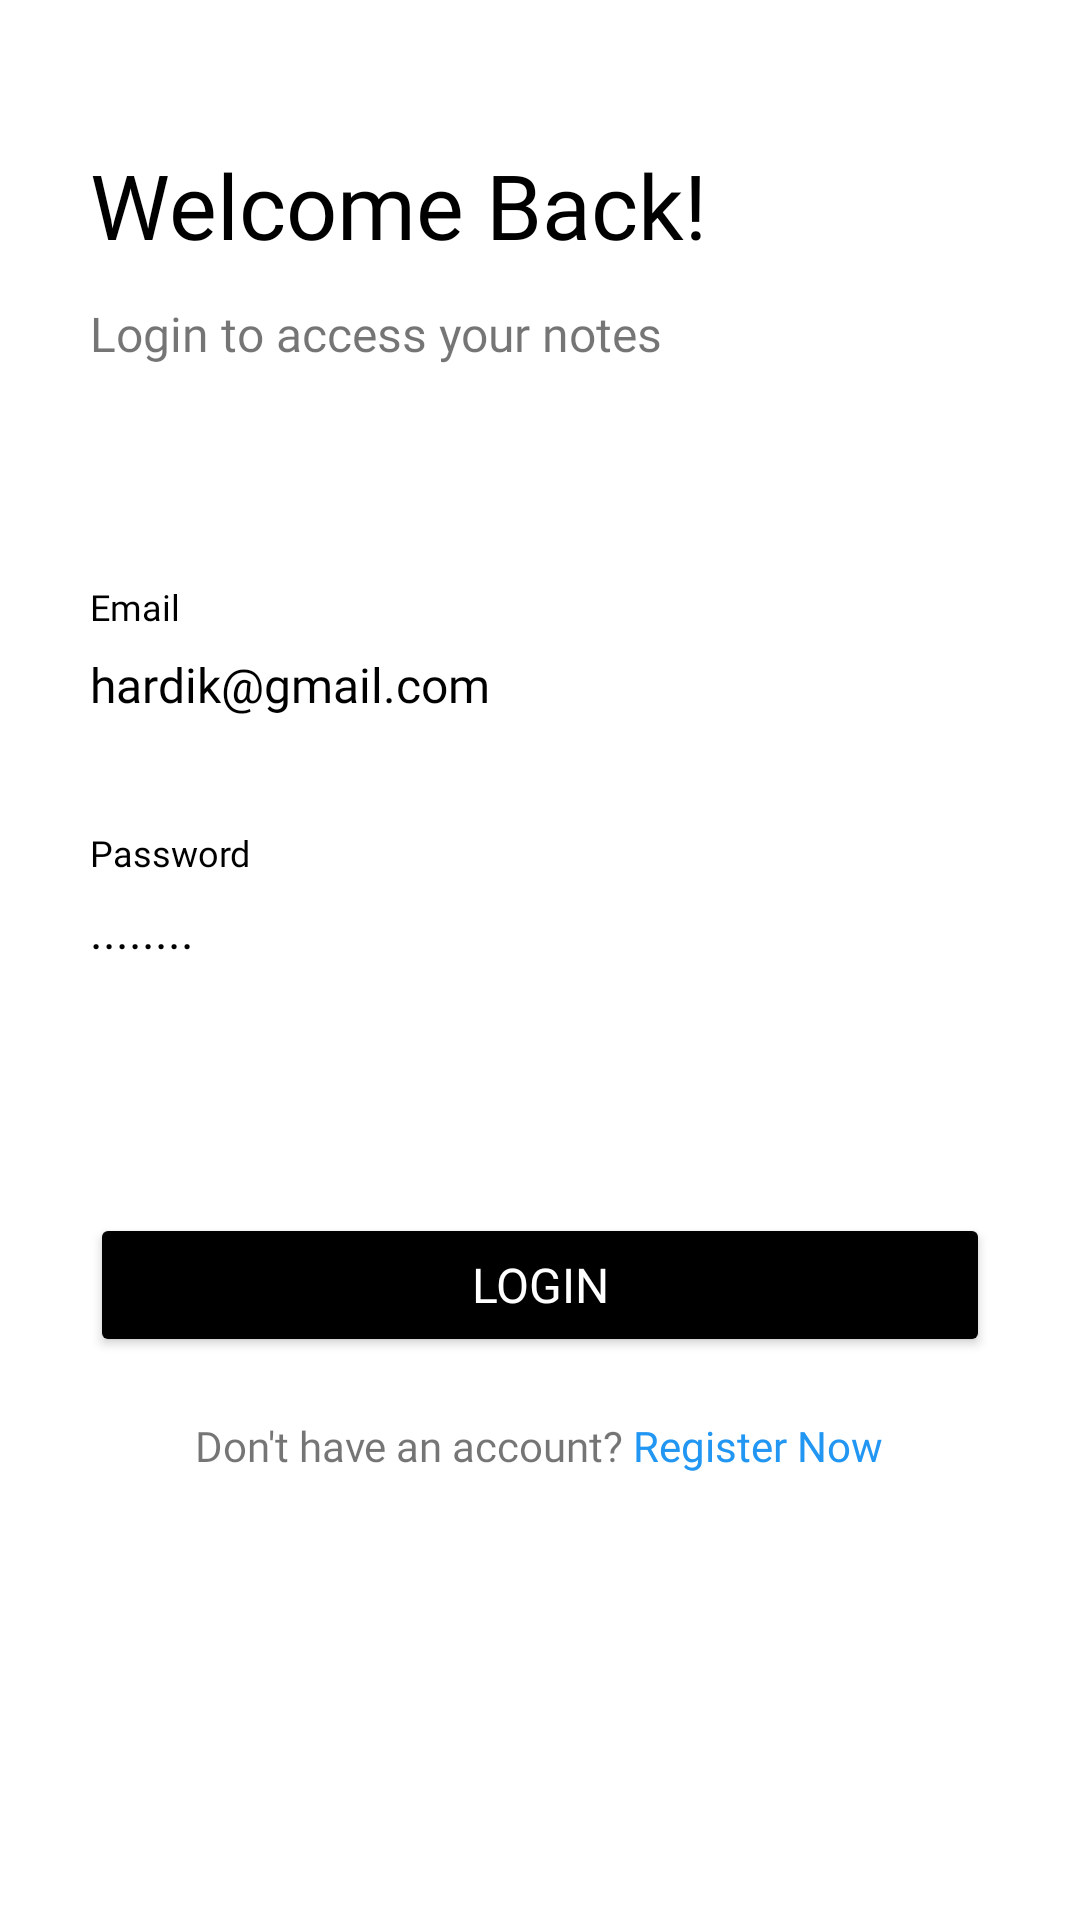

This screen was rendered from an Android layout file. Write that file and the resources it references.
<!-- AndroidManifest.xml: application theme NoActionBar -->
<!-- res/layout/fragment_login.xml -->
<?xml version="1.0" encoding="utf-8"?>
<ScrollView xmlns:android="http://schemas.android.com/apk/res/android"
    android:layout_width="match_parent"
    android:layout_height="match_parent"
    android:scrollbars="none">

    <LinearLayout
        android:layout_width="match_parent"
        android:layout_height="wrap_content"
        android:orientation="vertical"
        android:layout_marginLeft="30dp"
        android:layout_marginRight="30dp"
        android:paddingTop="32dp"
        android:paddingBottom="60dp">

        <TextView
            android:layout_width="wrap_content"
            android:layout_height="wrap_content"
            android:layout_marginTop="16dp"
            android:fontFamily="@font/sf_pro_display_bold"
            android:text="@string/txt_login_header"
            android:textColor="@color/black"
            android:textSize="30sp" />

        <TextView
            android:layout_width="wrap_content"
            android:layout_height="wrap_content"
            android:layout_marginTop="12dp"
            android:fontFamily="@font/sf_pro_display_regular"
            android:text="@string/txt_login_subheader"
            android:textColor="@color/light_gray"
            android:textSize="16sp" />

        <TextView
            android:layout_width="wrap_content"
            android:layout_height="wrap_content"
            android:layout_marginTop="72dp"
            android:fontFamily="@font/sf_pro_display_regular"
            android:text="@string/txt_email"
            android:textColor="@color/black"
            android:textSize="12sp" />

        <EditText
            android:id="@+id/txt_email"
            android:layout_width="match_parent"
            android:layout_height="wrap_content"
            android:layout_marginTop="7dp"
            android:background="@android:color/transparent"
            android:fontFamily="@font/sf_pro_display_semibold"
            android:hint="@string/txt_email_hint"
            android:inputType="textEmailAddress"
            android:textColor="@color/black"
            android:textColorHint="@color/light_gray"
            android:textSize="16sp" />

        <View
            android:layout_width="match_parent"
            android:layout_height="1dp"
            android:layout_marginTop="16dp"
            android:background="@color/light_gray" />

        <TextView
            android:layout_width="wrap_content"
            android:layout_height="wrap_content"
            android:layout_marginTop="20dp"
            android:fontFamily="@font/sf_pro_display_regular"
            android:text="@string/txt_password"
            android:textColor="@color/black"
            android:textSize="12sp" />

        <EditText
            android:id="@+id/txt_password"
            android:layout_width="match_parent"
            android:layout_height="wrap_content"
            android:layout_marginTop="7dp"
            android:background="@android:color/transparent"
            android:fontFamily="@font/sf_pro_display_semibold"
            android:hint="@string/txt_password_hint"
            android:inputType="textPassword"
            android:textColor="@color/black"
            android:textColorHint="@color/light_gray"
            android:textSize="16sp" />

        <View
            android:layout_width="match_parent"
            android:layout_height="1dp"
            android:layout_marginTop="16dp"
            android:background="@color/light_gray" />

        <TextView
            android:id="@+id/txt_error"
            android:layout_width="wrap_content"
            android:layout_height="wrap_content"
            android:layout_marginTop="20dp"
            android:fontFamily="@font/sf_pro_display_regular"
            android:text=""
            android:textColor="@color/highlight_text_color"
            android:textSize="12sp" />

        <Button
            android:id="@+id/btn_login"
            android:backgroundTint="@color/black"
            android:layout_width="match_parent"
            android:layout_height="wrap_content"
            android:layout_marginTop="30dp"
            android:fontFamily="@font/sf_pro_display_bold"
            android:text="@string/txt_login"
            android:textAllCaps="true"
            android:textColor="@color/white"
            android:textSize="16sp" />

        <TextView
            android:id="@+id/btn_sign_up"
            android:layout_width="wrap_content"
            android:layout_height="wrap_content"
            android:layout_gravity="center"
            android:layout_marginTop="20dp"
            android:fontFamily="@font/sf_pro_display_semibold"
            android:text="@string/txt_no_account_signup"
            android:textSize="14sp" />

        <com.github.ybq.android.spinkit.SpinKitView
            android:visibility="gone"
            xmlns:app="http://schemas.android.com/apk/res-auto"
            android:id="@+id/progress_bar"
            android:indeterminate="true"
            style="@style/SpinKitView.ThreeBounce"
            android:layout_width="wrap_content"
            android:layout_height="wrap_content"
            android:layout_gravity="center"
            app:SpinKit_Color="@color/black" />

    </LinearLayout>


</ScrollView>
<!-- resources referenced by this layout -->
<resources>
  <string name="txt_email">Email</string>
  <string name="txt_email_hint">hardik@gmail.com</string>
  <string name="txt_login">Login</string>
  <string name="txt_login_header">Welcome Back!</string>
  <string name="txt_login_subheader">Login to access your notes</string>
  <string name="txt_no_account_signup">Don\'t have an account? <font color="#2196F3">Register Now</font></string>
  <string name="txt_password">Password</string>
  <string name="txt_password_hint">........</string>
  <style name="NoActionBar" parent="Theme.MaterialComponents.DayNight.NoActionBar">
          <item name="android:windowNoTitle">true</item>
          <item name="android:windowActionBar">false</item>
          <item name="android:windowFullscreen">true</item>
          <item name="android:windowContentOverlay">@null</item>
      </style>
  <!-- not gathered from this repository: default colours our renderer supplied (Android Studio template values) -->
  <color name="black">#FF000000</color>
  <color name="white">#FFFFFFFF</color>
</resources>
